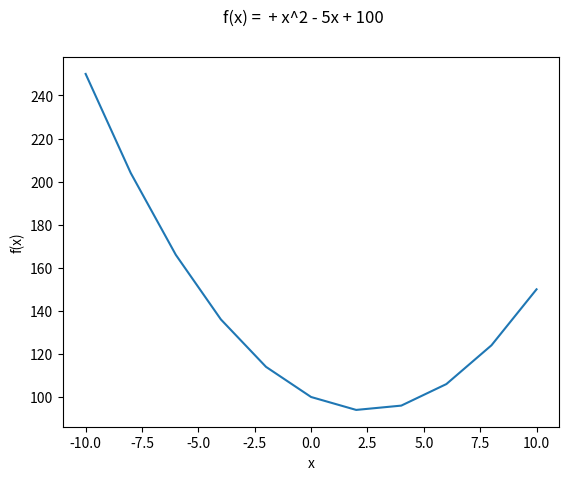

Reproduce this figure in Python.
import matplotlib.pyplot as plt

def plot_polynomial(a, b, c, xs):
    g = []
    for x in xs:
        f = a*x**2 + b * x + c
        g.append(f)
    plt.suptitle(f'f(x) = {coefficient(a)}x^2{coefficient(b)}x{coefficient(c)}')
    plt.ylabel('f(x)')
    plt.xlabel('x')
    return(plt.plot(xs, g))

def coefficient(co):
    if co == 1:
        return " + "
    elif co == -1:
        return "-"
    elif co < 0:
        return f" - {abs(co)}"
    elif co == 0:
        return None
    elif co >= 0:
        return f' + {abs(co)}'
    
    


if __name__ == "__main__":
    (plot_polynomial(1, -5, 100, [-10, -8, -6, -4, -2, 0, 2, 4, 6, 8, 10]))
    plt.show() 


